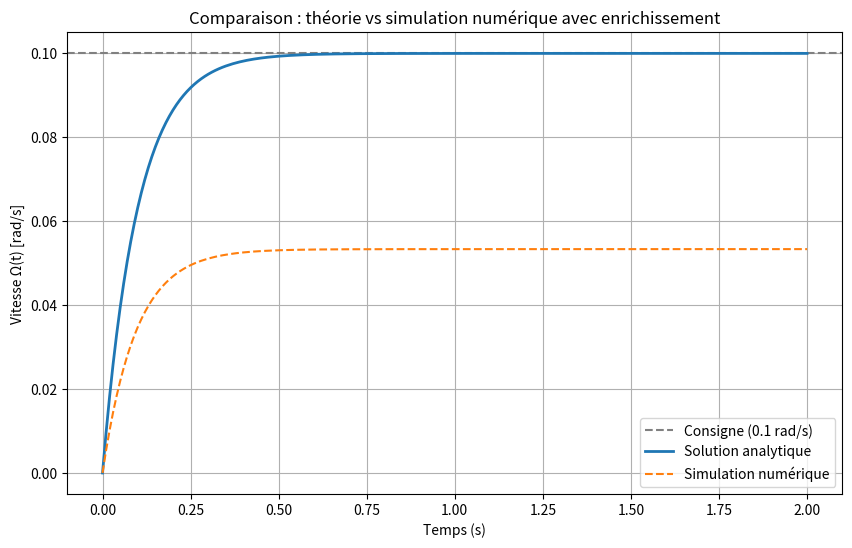

This chart was generated by the following Python code:
import numpy as np
import matplotlib.pyplot as plt

class MoteurCC:
    def __init__(self, R, L, k_c, k_e, J, f):
        # Caractéristiques physiques
        self.R = R
        self.L = L
        self.k_c = k_c
        self.k_e = k_e
        self.J = J
        self.f = f

        # Entrées
        self.Um = 0
        self.load_inertia = 0
        self.external_torque = 0
        self.viscosity = 0

        # Sorties
        self.i = 0
        self.Omega = 0
        self.Gamma = 0
        self.position = 0

    def __str__(self):
        return (f"MoteurCC(R={self.R}, L={self.L}, k_c={self.k_c}, k_e={self.k_e}, "
                f"J={self.J}, f={self.f})")

    def __repr__(self):
        return self.__str__()

    def setVoltage(self, Um):
        self.Um = Um

    def setLoadInertia(self, load_inertia):
        self.load_inertia = load_inertia

    def setExternalTorque(self, external_torque):
        self.external_torque = external_torque

    def setViscosity(self, viscosity):
        self.viscosity = viscosity

    def getPosition(self):
        return self.position

    def getSpeed(self):
        return self.Omega

    def getTorque(self):
        return self.Gamma

    def getIntensity(self):
        return self.i

    def simule(self, step):
        # Simplification avec L ≈ 0
        self.i = (self.Um - self.k_e * self.Omega) / self.R
        self.Gamma = self.k_c * self.i
        total_inertia = self.J + self.load_inertia
        total_friction = self.f + self.viscosity
        dOmega_dt = (self.Gamma - self.external_torque - total_friction * self.Omega) / total_inertia
        self.Omega += dOmega_dt * step
        self.position += self.Omega * step

def solution_analytique(time, Um, R, k_c, k_e, J, f):
    K = k_c / (k_e * k_c + R * f)
    tau = (R * J) / (k_e * k_c + R * f)
    return K * (1 - np.exp(-time / tau)) * Um

# Paramètres moteurs
R = 1.0      # résistance de l’induit [Ohm]
L = 0.001    # inductance de l’induit [H] ≈ 0
k_c = 0.01   # constante de couple [Nm/A]
k_e = 0.01   # constante de fcem [V.s]
J = 0.01     # inertie du rotor [kg.m²]
f = 0.1      # frottement visqueux interne [Nms]
Um = 1.0     # tension aux bornes du moteur [V]

# Paramètres extérieurs (à mettre à 0 s'il le faut)
load_inertia = 0.005           # inertie de charge [kg.m²]
external_torque = 0.002        # couple extérieur constant [Nm]
viscosity = 0.05               # viscosité du milieu [Nms]

# Création du moteur
moteur = MoteurCC(R, L, k_c, k_e, J, f)
moteur.setLoadInertia(load_inertia)
moteur.setExternalTorque(external_torque)
moteur.setViscosity(viscosity)

# Simulation
t = 0
step = 0.01
temps = [t]
vitesses_num = [moteur.getSpeed()]

while t < 2:
    t += step
    moteur.setVoltage(Um)
    moteur.simule(step)
    temps.append(t)
    vitesses_num.append(moteur.getSpeed())


# Solution analytique
temps_array = np.array(temps)
vitesses_theo = solution_analytique(temps_array, Um, R, k_c, k_e, J, f)

# Tracé des deux courbes
plt.figure(figsize=(10, 6))
plt.axhline(y=0.1, color='gray', linestyle='--', label='Consigne (0.1 rad/s)')
plt.plot(temps_array, vitesses_theo, label='Solution analytique', linewidth=2)
plt.plot(temps_array, vitesses_num, '--', label='Simulation numérique')
plt.xlabel('Temps (s)')
plt.ylabel('Vitesse Ω(t) [rad/s]')
plt.title('Comparaison : théorie vs simulation numérique avec enrichissement')
plt.grid(True)
plt.legend()
plt.show()
    